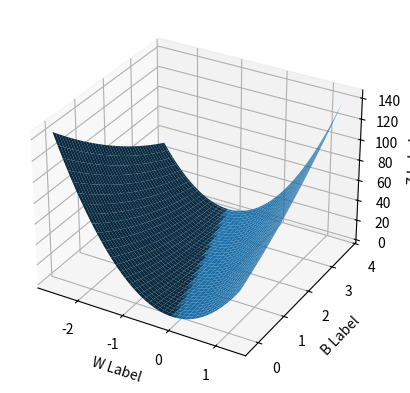

Write the Python code that produced this figure.
'''
Created 2017-09-05 10:16:55-04:00
@author: [email redacted]
'''

import numpy as np
from pylab import meshgrid
from mpl_toolkits.mplot3d import Axes3D
from scipy.optimize import minimize
import matplotlib.pyplot as plt

class TrainingSet:
    def __init__(self, inputs, labels):
        self.inputs = inputs
        self.labels = labels

    def costhandler(self, weightAndBias):
        """Handler for numpy's minimize() function"""
        return self.costof(weightAndBias[0], weightAndBias[1])

    def costof(self, weight, bias):
        """calculates cost using default methodology"""
        return self.costViaSquare(weight, bias)

    def costViaSquare(self, weight, bias):
        return np.square(weight*self.inputs + bias - self.labels).sum()

    def randGuessMimizes(self, debugMode=False):
        for i in range(0, 5):
            initialGuess = np.random.randn(2)
            res = minimize(self.costhandler, initialGuess, method='Nelder-Mead')
            if debugMode:
                print("\tminimized: %s\t[init guess #%d: %s]" %(res.x, i, initialGuess))

        if debugMode:
            print("context:\n\tx: %s\n\ty: %s" %(self.inputs, self.labels))
        return res # whatever the last mimizer returned

    def buildRandomTrainer(setsize=2):
        inputs = 10*np.random.randn(setsize)
        # see: https://docs.scipy.org/doc/numpy/reference/generated/numpy.ndarray.shape.html
        #print("x scalars, of shape: %s\n%s" % (inputs.shape, inputs))

        # labels subset of {1, -1}
        labels = 2*np.random.randint(size=setsize, low=0, high=2)-1
        #print("y scalars, of shape: %s\n%s" % (labels.shape, labels))
        return TrainingSet(inputs, labels)

def main():
    set = TrainingSet.buildRandomTrainer()
    minimd = set.randGuessMimizes()
    print("rand set's cost was %0.010f, for minimization to: %s" %
            (set.costof(minimd.x[0], minimd.x[1]), minimd.x))

    fig = plt.figure()
    ax = fig.add_subplot(111, projection='3d')
    w = np.arange(minimd.x[0]-2,minimd.x[0]+2,.05)
    b = np.arange(minimd.x[1]-2,minimd.x[1]+2,.05)
    W,B= meshgrid(w,b) #grid of points

    zs=np.array([set.costof(w,b) for w,b in zip(np.ravel(W),np.ravel(B))]) #note is
    Z = zs.reshape(W.shape)
    print(" \n  the Z after applying function \n",Z,"\n and shape of Z \n",Z.shape)

    ax.plot_surface(W, B, Z)

    ax.set_xlabel('W Label')
    ax.set_ylabel('B Label')
    ax.set_zlabel('Z Label')

    plt.show()

if __name__ == '__main__':
    main()
